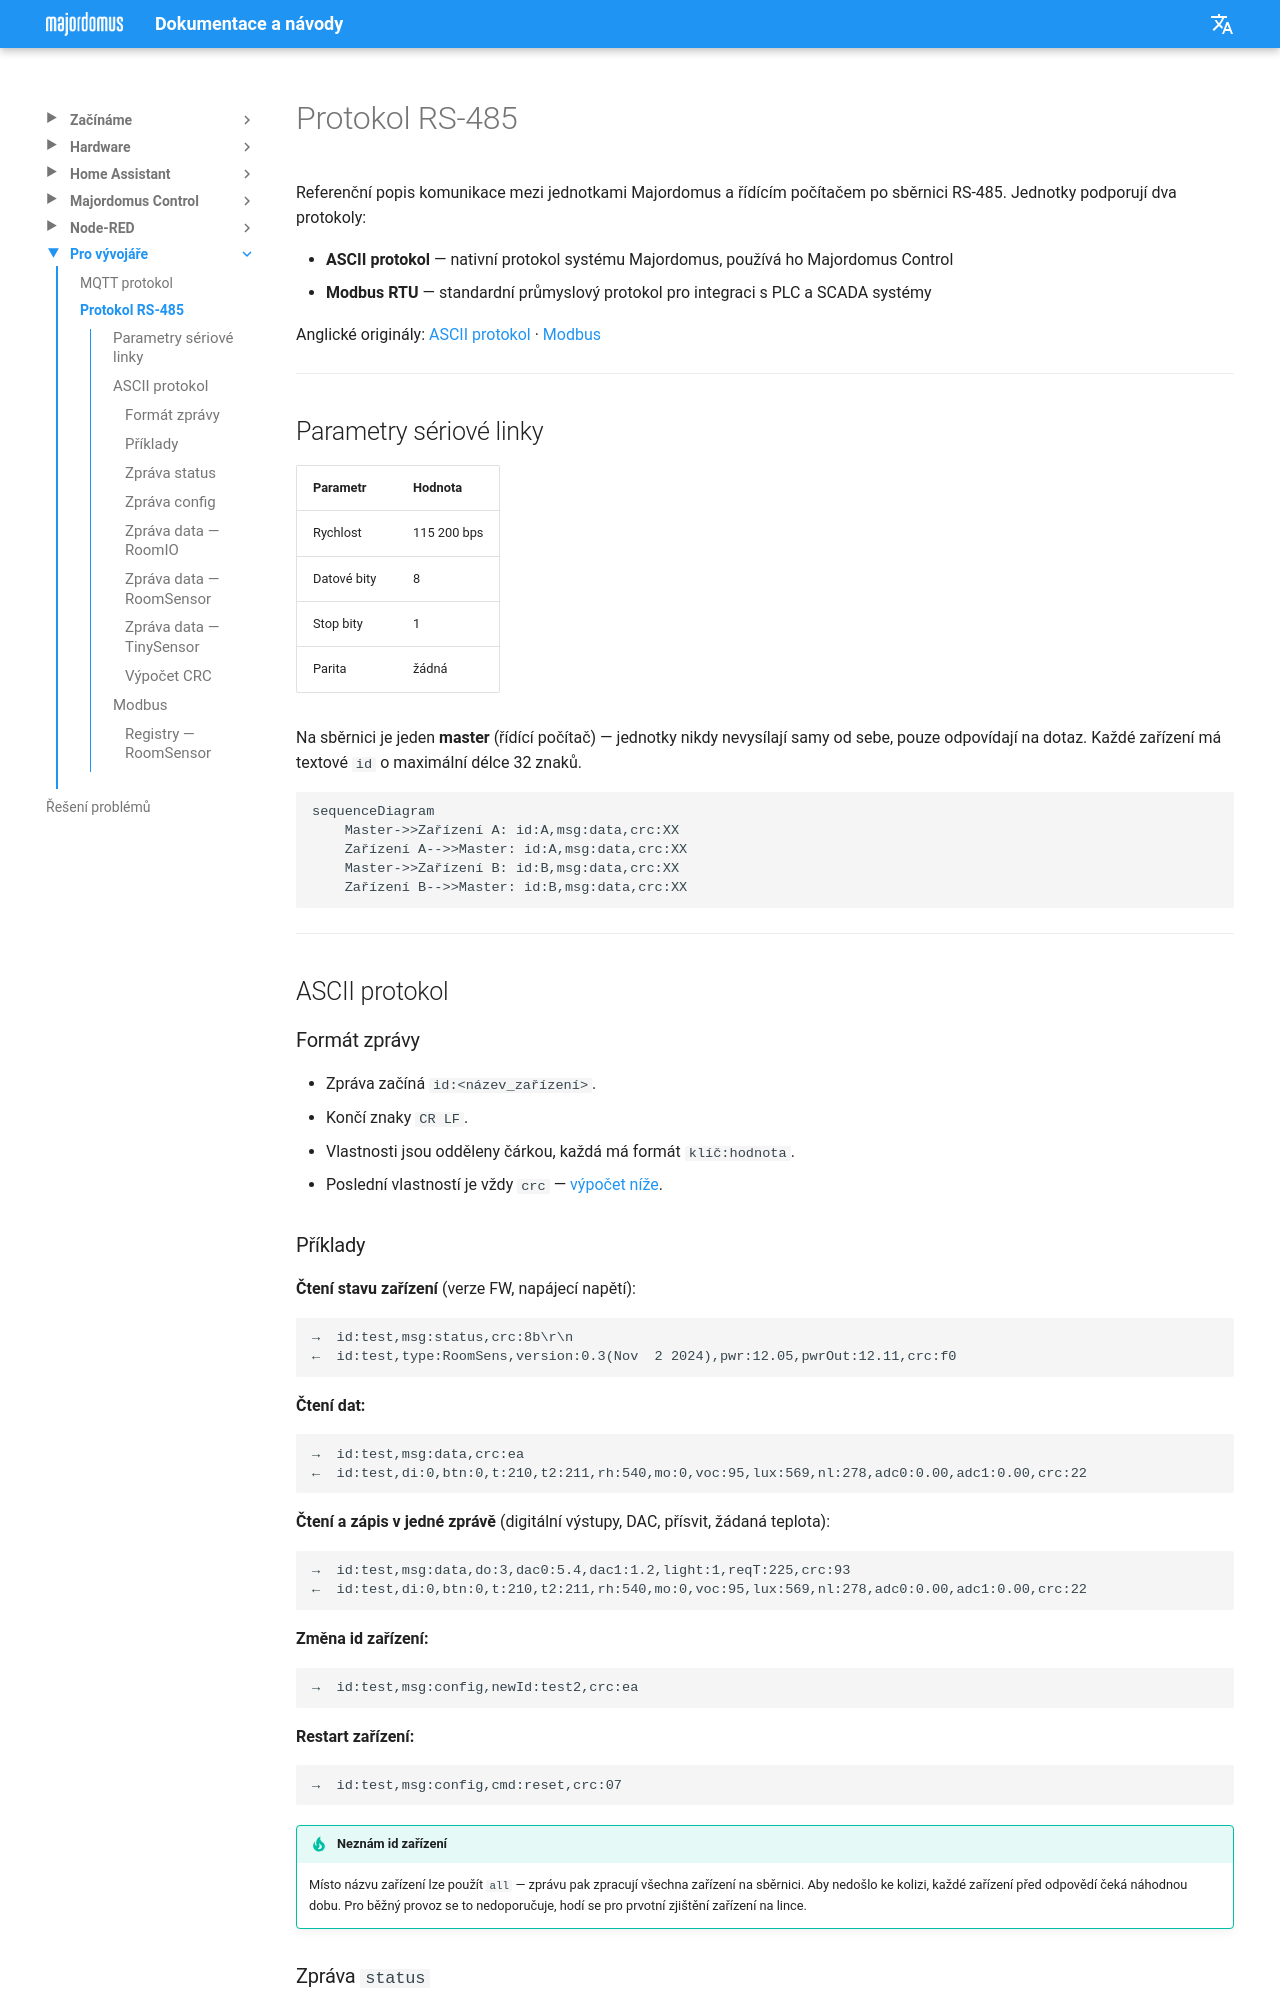

repository: jirihusak/majordomus · page: cs/dev-rs485-protocol/index.html · generator: mkdocs

# Protokol RS-485

Referenční popis komunikace mezi jednotkami Majordomus a řídícím počítačem po sběrnici RS-485. Jednotky podporují dva protokoly:

- **ASCII protokol** — nativní protokol systému Majordomus, používá ho Majordomus Control
- **Modbus RTU** — standardní průmyslový protokol pro integraci s PLC a SCADA systémy

Anglické originály: [ASCII protokol](https://github.com/jirihusak/majordomus/blob/main/HW/Protocol%20Majordomus%20Rs-485%20ASCII.md) · [Modbus](https://github.com/jirihusak/majordomus/blob/main/HW/Protocol%20Majordomus%20Modbus.md)

---

## Parametry sériové linky

| Parametr | Hodnota |
|---|---|
| Rychlost | 115 200 bps |
| Datové bity | 8 |
| Stop bity | 1 |
| Parita | žádná |

Na sběrnici je jeden **master** (řídící počítač) — jednotky nikdy nevysílají samy od sebe, pouze odpovídají na dotaz. Každé zařízení má textové `id` o maximální délce 32 znaků.

```mermaid
sequenceDiagram
    Master->>Zařízení A: id:A,msg:data,crc:XX
    Zařízení A-->>Master: id:A,msg:data,crc:XX
    Master->>Zařízení B: id:B,msg:data,crc:XX
    Zařízení B-->>Master: id:B,msg:data,crc:XX
```

---

## ASCII protokol

### Formát zprávy

- Zpráva začíná `id:<název_zařízení>`.
- Končí znaky `CR LF`.
- Vlastnosti jsou odděleny čárkou, každá má formát `klíč:hodnota`.
- Poslední vlastností je vždy `crc` — [výpočet níže](#vypocet-crc).

### Příklady

**Čtení stavu zařízení** (verze FW, napájecí napětí):

```
→  id:test,msg:status,crc:8b\r\n
←  id:test,type:RoomSens,version:0.3(Nov  2 2024),pwr:12.05,pwrOut:12.11,crc:f0
```

**Čtení dat:**

```
→  id:test,msg:data,crc:ea
←  id:test,di:0,btn:0,t:210,t2:211,rh:540,mo:0,voc:95,lux:569,nl:278,adc0:0.00,adc1:0.00,crc:22
```

**Čtení a zápis v jedné zprávě** (digitální výstupy, DAC, přísvit, žádaná teplota):

```
→  id:test,msg:data,do:3,dac0:5.4,dac1:1.2,light:1,reqT:225,crc:93
←  id:test,di:0,btn:0,t:210,t2:211,rh:540,mo:0,voc:95,lux:569,nl:278,adc0:0.00,adc1:0.00,crc:22
```

**Změna id zařízení:**

```
→  id:test,msg:config,newId:test2,crc:ea
```

**Restart zařízení:**

```
→  id:test,msg:config,cmd:reset,crc:07
```

!!! tip "Neznám id zařízení"
    Místo názvu zařízení lze použít `all` — zprávu pak zpracují všechna zařízení na sběrnici. Aby nedošlo ke kolizi, každé zařízení před odpovědí čeká náhodnou dobu. Pro běžný provoz se to nedoporučuje, hodí se pro prvotní zjištění zařízení na lince.

### Zpráva `status`

```
id:<zařízení>,msg:status,...
```

| Odpověď | Význam |
|---|---|
| `type` | Typ zařízení (např. `RoomSens`) |
| `version` | Verze FW: `X.Y (datum sestavení)` |
| `pwr` | Napájecí napětí ve voltech |
| `pwrOut` | Napájecí napětí za pojistkou vstupů/výstupů |
